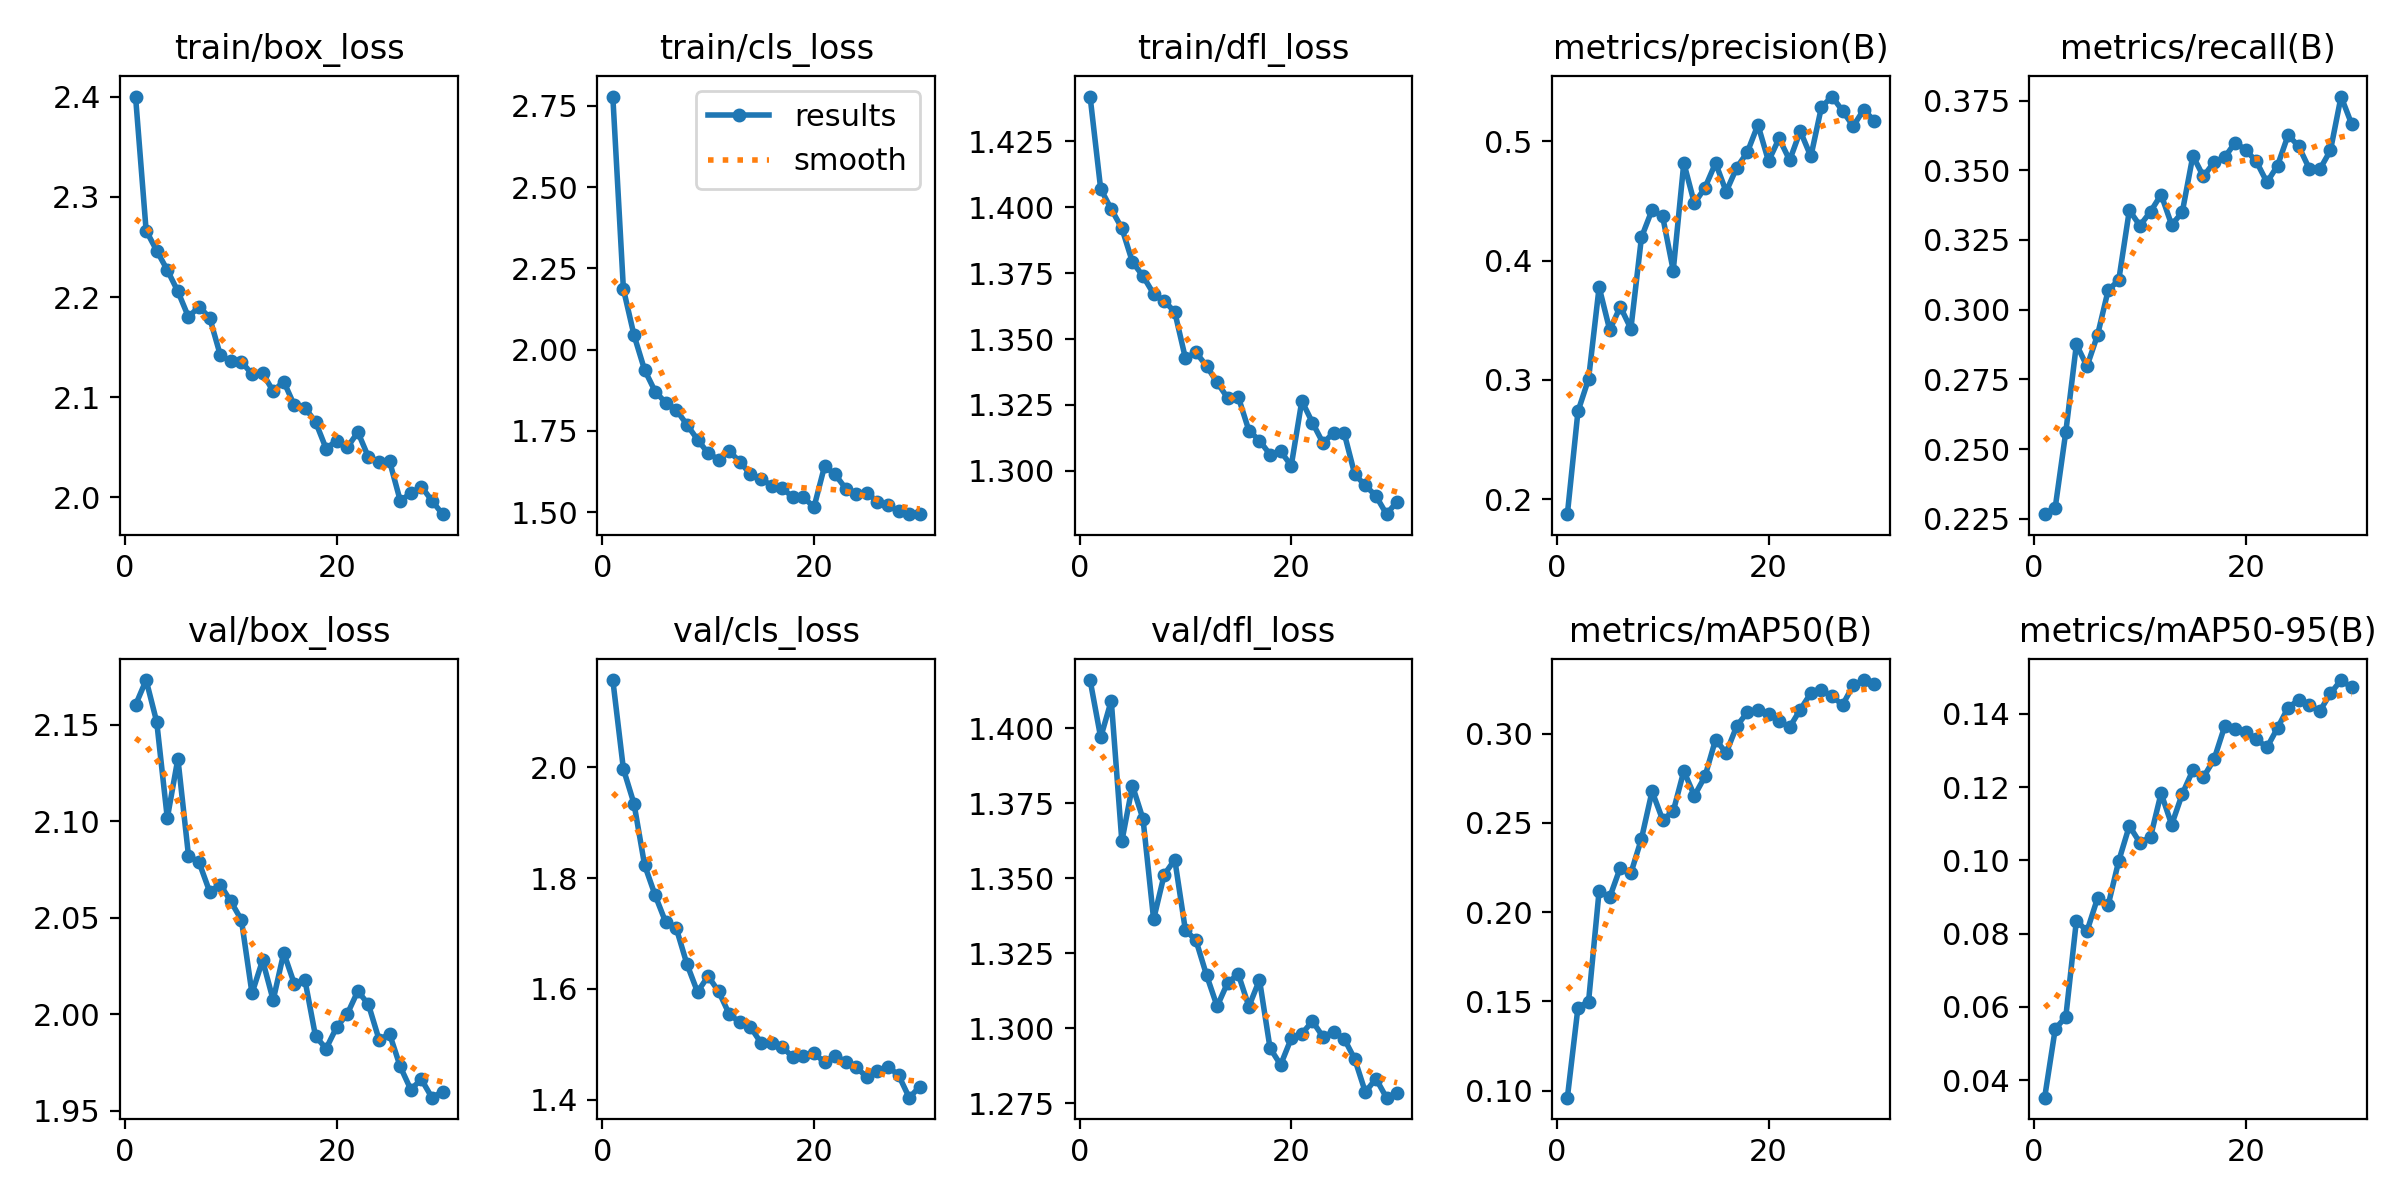

Source data for this figure (header and first rows):
epoch, time, train/box_loss, train/cls_loss, train/dfl_loss, metrics/precision(B), metrics/recall(B), metrics/mAP50(B), metrics/mAP50-95(B), val/box_loss, val/cls_loss, val/dfl_loss, lr/pg0, lr/pg1, lr/pg2
1, 65.66, 2.4, 2.779, 1.442, 0.1873, 0.2267, 0.09601, 0.03522, 2.16, 2.158, 1.416, 0.0004158, 0.0004158, 0.0004158
2, 128.9, 2.266, 2.187, 1.407, 0.2735, 0.2291, 0.1465, 0.05399, 2.173, 1.997, 1.397, 0.000805, 0.000805, 0.000805
3, 195.5, 2.246, 2.045, 1.399, 0.3006, 0.2562, 0.1498, 0.05731, 2.151, 1.934, 1.409, 0.001167, 0.001167, 0.001167
4, 263, 2.227, 1.938, 1.392, 0.3778, 0.2876, 0.2119, 0.08358, 2.102, 1.824, 1.362, 0.001126, 0.001126, 0.001126
5, 329.1, 2.206, 1.871, 1.379, 0.3419, 0.2797, 0.2083, 0.08069, 2.132, 1.769, 1.381, 0.001085, 0.001085, 0.001085
6, 385.4, 2.18, 1.837, 1.374, 0.3613, 0.2909, 0.2249, 0.08972, 2.082, 1.72, 1.37, 0.001044, 0.001044, 0.001044
7, 447.1, 2.19, 1.815, 1.367, 0.3429, 0.307, 0.2218, 0.0878, 2.079, 1.709, 1.336, 0.001002, 0.001002, 0.001002
8, 502.7, 2.179, 1.769, 1.365, 0.4196, 0.3106, 0.2411, 0.09987, 2.063, 1.645, 1.351, 0.0009612, 0.0009612, 0.0009612
9, 557.3, 2.142, 1.724, 1.36, 0.4426, 0.3356, 0.2676, 0.1094, 2.067, 1.594, 1.356, 0.00092, 0.00092, 0.00092
10, 615.7, 2.136, 1.682, 1.343, 0.4371, 0.3302, 0.2517, 0.1048, 2.058, 1.623, 1.333, 0.0008787, 0.0008787, 0.0008787
11, 671.9, 2.136, 1.662, 1.345, 0.3917, 0.3351, 0.2564, 0.1064, 2.049, 1.595, 1.329, 0.0008375, 0.0008375, 0.0008375
12, 734.5, 2.123, 1.687, 1.34, 0.482, 0.3413, 0.279, 0.1183, 2.011, 1.554, 1.318, 0.0007962, 0.0007962, 0.0007962
13, 793.3, 2.124, 1.656, 1.334, 0.448, 0.3304, 0.2652, 0.1098, 2.028, 1.54, 1.307, 0.000755, 0.000755, 0.000755
14, 847.8, 2.106, 1.616, 1.328, 0.4613, 0.335, 0.276, 0.1182, 2.007, 1.531, 1.315, 0.0007137, 0.0007137, 0.0007137
15, 900, 2.116, 1.604, 1.328, 0.4819, 0.3552, 0.2966, 0.1246, 2.032, 1.502, 1.318, 0.0006725, 0.0006725, 0.0006725
16, 951.3, 2.092, 1.581, 1.315, 0.4579, 0.3478, 0.2891, 0.1227, 2.016, 1.502, 1.307, 0.0006312, 0.0006312, 0.0006312
17, 1010, 2.089, 1.574, 1.311, 0.478, 0.3529, 0.3042, 0.1276, 2.018, 1.495, 1.316, 0.00059, 0.00059, 0.00059
18, 1067, 2.075, 1.546, 1.306, 0.491, 0.3546, 0.3119, 0.1366, 1.989, 1.476, 1.293, 0.0005487, 0.0005487, 0.0005487
19, 1126, 2.049, 1.547, 1.307, 0.5139, 0.3599, 0.3129, 0.136, 1.982, 1.478, 1.288, 0.0005075, 0.0005075, 0.0005075
20, 1214, 2.057, 1.515, 1.302, 0.4835, 0.3573, 0.3111, 0.1351, 1.993, 1.484, 1.297, 0.0004662, 0.0004662, 0.0004662
21, 1360, 2.05, 1.641, 1.327, 0.5026, 0.3531, 0.3073, 0.1331, 2, 1.467, 1.298, 0.000425, 0.000425, 0.000425
22, 1427, 2.065, 1.616, 1.318, 0.4842, 0.3457, 0.3036, 0.1308, 2.012, 1.479, 1.302, 0.0003837, 0.0003837, 0.0003837
23, 1485, 2.04, 1.573, 1.311, 0.5087, 0.3517, 0.3134, 0.1362, 2.005, 1.469, 1.297, 0.0003425, 0.0003425, 0.0003425
24, 1545, 2.036, 1.555, 1.314, 0.4874, 0.3626, 0.3226, 0.1417, 1.987, 1.459, 1.299, 0.0003012, 0.0003012, 0.0003012
25, 1600, 2.036, 1.56, 1.314, 0.5288, 0.3586, 0.3245, 0.1438, 1.99, 1.44, 1.296, 0.00026, 0.00026, 0.00026
26, 1657, 1.997, 1.532, 1.299, 0.5377, 0.3505, 0.3208, 0.1424, 1.973, 1.452, 1.29, 0.0002188, 0.0002188, 0.0002188
27, 1709, 2.004, 1.521, 1.294, 0.5256, 0.3504, 0.3161, 0.1408, 1.961, 1.46, 1.279, 0.0001775, 0.0001775, 0.0001775
28, 1761, 2.011, 1.503, 1.29, 0.5128, 0.3571, 0.327, 0.1456, 1.966, 1.444, 1.283, 0.0001363, 0.0001363, 0.0001363
29, 1812, 1.997, 1.494, 1.284, 0.5267, 0.3764, 0.33, 0.1493, 1.957, 1.403, 1.277, 9.5e-05, 9.5e-05, 9.5e-05
30, 1862, 1.983, 1.496, 1.288, 0.5171, 0.3665, 0.3276, 0.1472, 1.96, 1.423, 1.278, 5.375e-05, 5.375e-05, 5.375e-05
